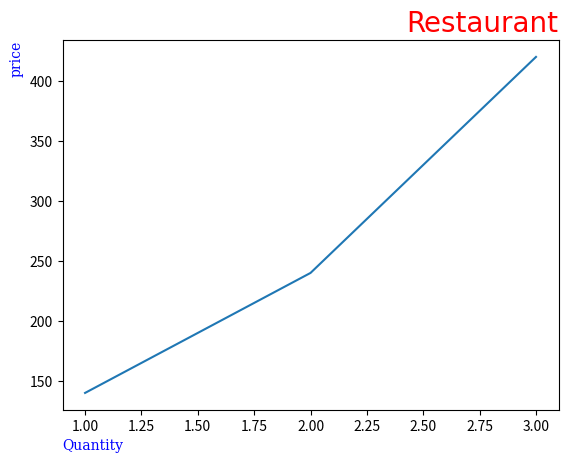

The script that saved this image:
import numpy as np
import matplotlib.pyplot as plt
x=np.array([1,2,3])
y=np.array([140,240,420])
font1={'family':'Ariel','color':'red','size':20}
font2={'family':'serif','color':'blue','size':10}
plt.plot(x,y)
plt.xlabel("Quantity",fontdict=font2,loc='left')
plt.ylabel("price",fontdict=font2,loc="top")
plt.title("Restaurant",fontdict=font1,loc='right')
plt.show()
